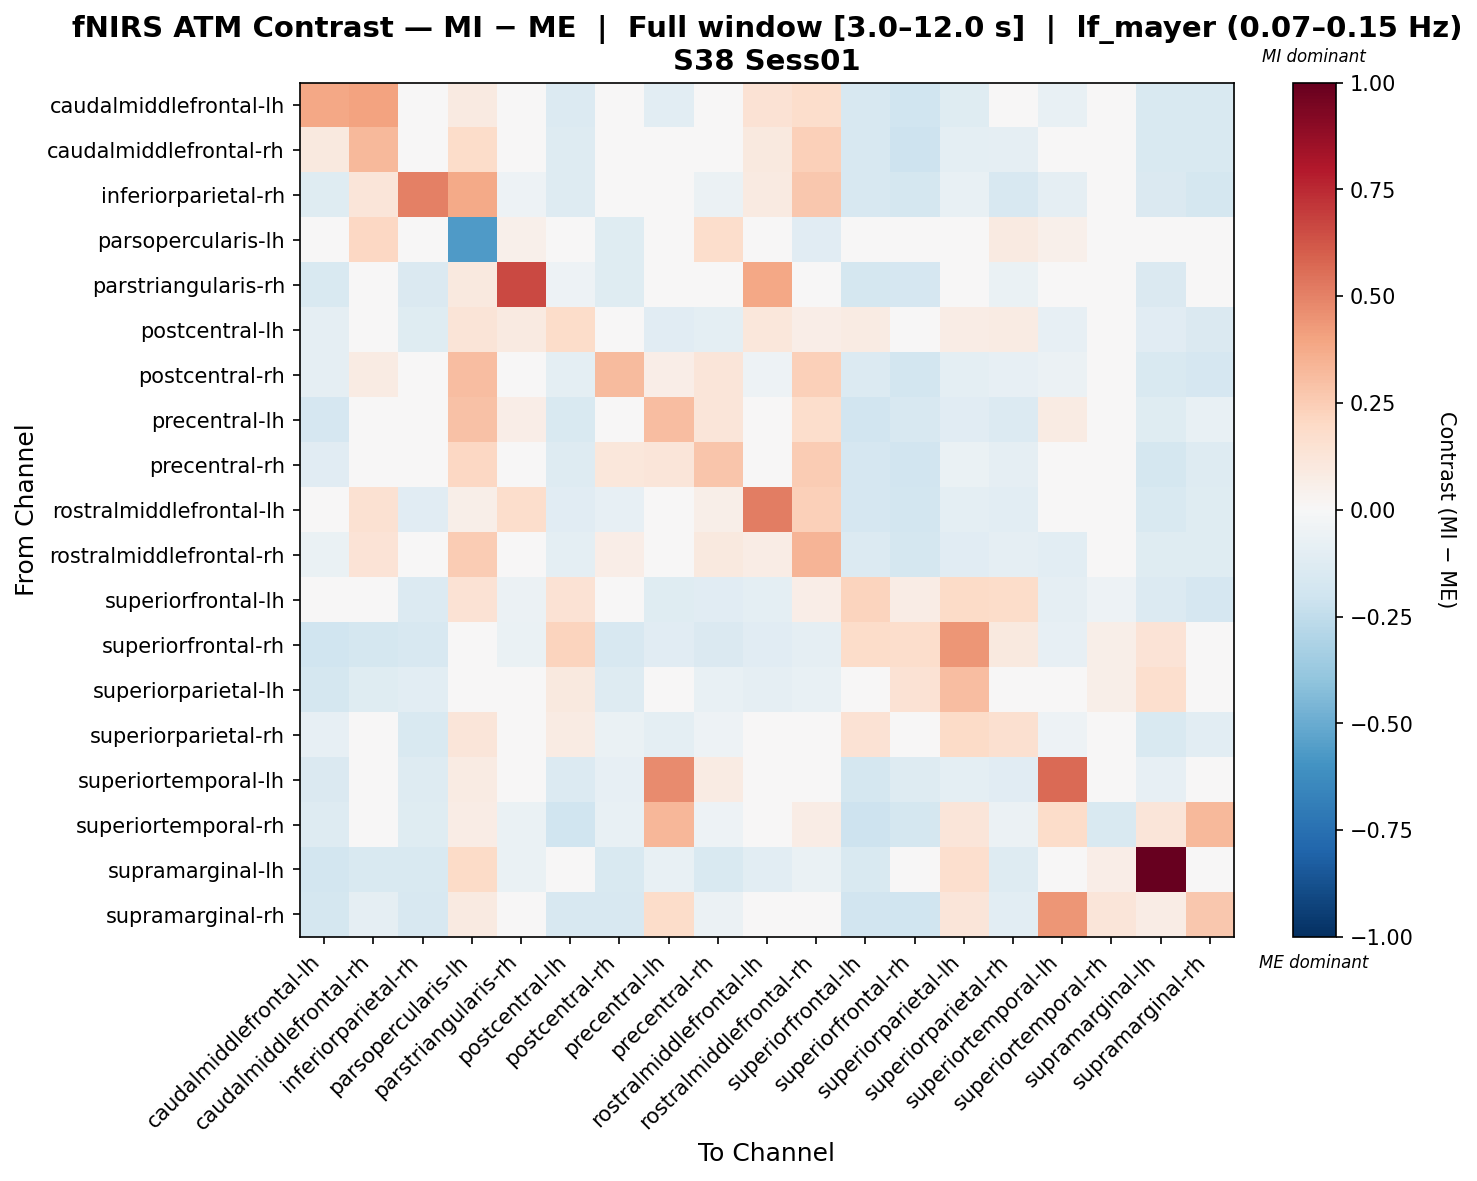

Data behind this chart, as committed beside it:
, caudalmiddlefrontal-lh, caudalmiddlefrontal-rh, inferiorparietal-rh, parsopercularis-lh, parstriangularis-rh, postcentral-lh, postcentral-rh, precentral-lh, precentral-rh, rostralmiddlefrontal-lh, rostralmiddlefrontal-rh, superiorfrontal-lh, superiorfrontal-rh, superiorparietal-lh, superiorparietal-rh, superiortemporal-lh, superiortemporal-rh, supramarginal-lh, supramarginal-rh
caudalmiddlefrontal-lh, 0.3877, 0.4009, -0.004187, 0.08599, -0.03556, -0.1359, 0.02756, -0.1067, -0.01856, 0.1451, 0.1774, -0.1615, -0.2026, -0.1215, -0.03643, -0.07444, -0.02127, -0.1561, -0.1498
caudalmiddlefrontal-rh, 0.09845, 0.3251, 0.00881, 0.1819, -0.004614, -0.1258, 0.0431, 0.01824, 0.02315, 0.09671, 0.2386, -0.1615, -0.2032, -0.09382, -0.08639, -0.03528, -0.01378, -0.1541, -0.1555
inferiorparietal-rh, -0.1208, 0.1173, 0.5052, 0.3795, -0.05207, -0.1274, -0.01352, 0.02236, -0.0571, 0.09156, 0.2716, -0.1636, -0.1774, -0.07653, -0.1584, -0.09063, -0.03299, -0.1413, -0.1758
parsopercularis-lh, 0.0465, 0.205, -0.009612, -0.5695, 0.05038, 0.031, -0.1225, -0.008766, 0.1736, 0.0465, -0.1143, 0.02713, 0.0, 0.0, 0.08913, 0.05038, 0.02713, 0.03921, 0.03875
parstriangularis-rh, -0.1545, -0.02623, -0.1435, 0.09528, 0.6628, -0.05167, -0.1195, 0.04918, 0.003089, 0.3885, -0.01691, -0.1776, -0.1691, -0.03948, -0.06555, 0.004226, -0.04925, -0.141, -0.04874
postcentral-lh, -0.08731, -0.0178, -0.1234, 0.1267, 0.0935, 0.1853, -0.01105, -0.1162, -0.09882, 0.1153, 0.06549, 0.07873, 0.007765, 0.07793, 0.07942, -0.08205, -0.04002, -0.1124, -0.1411
postcentral-rh, -0.08646, 0.08323, 0.0352, 0.3122, -0.04045, -0.09965, 0.3169, 0.063, 0.1212, -0.05276, 0.2374, -0.1362, -0.1837, -0.09806, -0.07913, -0.05577, -0.0124, -0.1551, -0.1695
precentral-lh, -0.1709, 0.04803, -0.01397, 0.293, 0.06711, -0.1543, 0.02142, 0.3056, 0.1207, -0.005382, 0.1727, -0.1917, -0.1627, -0.1152, -0.138, 0.07849, 0.04317, -0.1214, -0.07673
precentral-rh, -0.1131, 0.02739, -0.02798, 0.2044, 0.01763, -0.1267, 0.1134, 0.1187, 0.2807, 0.04486, 0.2538, -0.1672, -0.1939, -0.06868, -0.09361, 0.04444, -0.01002, -0.1763, -0.1277
rostralmiddlefrontal-lh, -0.002562, 0.155, -0.1096, 0.05577, 0.1755, -0.1155, -0.08392, -0.03559, 0.05469, 0.5127, 0.2379, -0.168, -0.1809, -0.09557, -0.1029, -0.04012, 0.01691, -0.1546, -0.1192
rostralmiddlefrontal-rh, -0.06294, 0.1336, 0.0217, 0.2575, -0.02841, -0.09494, 0.06666, 0.04125, 0.09913, 0.0746, 0.3378, -0.1373, -0.1727, -0.1168, -0.09006, -0.1031, 0.02267, -0.1237, -0.1248
superiorfrontal-lh, -0.04667, -0.007019, -0.1385, 0.1425, -0.0584, 0.1461, 0.0004607, -0.1246, -0.1168, -0.09412, 0.06735, 0.2232, 0.07361, 0.1912, 0.1849, -0.09116, -0.05379, -0.1338, -0.1645
superiorfrontal-rh, -0.2018, -0.1771, -0.1628, 0.0, -0.06501, 0.2257, -0.1639, -0.114, -0.1418, -0.1106, -0.0861, 0.1828, 0.172, 0.4419, 0.09646, -0.07901, 0.06194, 0.1367, -0.01534
superiorparietal-lh, -0.1781, -0.1184, -0.1047, 0.0, -0.04793, 0.094, -0.1313, -0.04634, -0.07347, -0.0868, -0.07385, 0.01103, 0.1449, 0.3092, -0.001636, 0.04015, 0.05627, 0.1657, 0.04147
superiorparietal-rh, -0.0836, -0.00401, -0.1485, 0.1233, 0.00624, 0.07945, -0.06324, -0.09464, -0.05432, -0.03299, 0.03316, 0.1478, 0.04425, 0.1929, 0.1629, -0.05423, 0.007175, -0.1527, -0.109
superiortemporal-lh, -0.1484, -0.03518, -0.132, 0.07865, 0.0301, -0.1363, -0.08062, 0.4762, 0.07916, -0.02159, -0.0419, -0.1744, -0.132, -0.09804, -0.1147, 0.5685, -0.01663, -0.08229, -0.01852
superiortemporal-rh, -0.1314, -0.04922, -0.1174, 0.07674, -0.06815, -0.1984, -0.07482, 0.3333, -0.05348, 0.04467, 0.07674, -0.2069, -0.1789, 0.1245, -0.05654, 0.1817, -0.151, 0.1227, 0.326
supramarginal-lh, -0.1868, -0.1559, -0.1536, 0.1952, -0.06714, 0.04325, -0.1551, -0.07708, -0.1536, -0.108, -0.06946, -0.1557, -0.0102, 0.1694, -0.1325, -0.02141, 0.066, 1.0, -0.02728
supramarginal-rh, -0.1784, -0.09244, -0.1638, 0.09054, 0.02394, -0.1577, -0.1593, 0.187, -0.05946, -0.0232, 0.005856, -0.1908, -0.2026, 0.12, -0.1082, 0.4404, 0.1234, 0.07146, 0.2733
